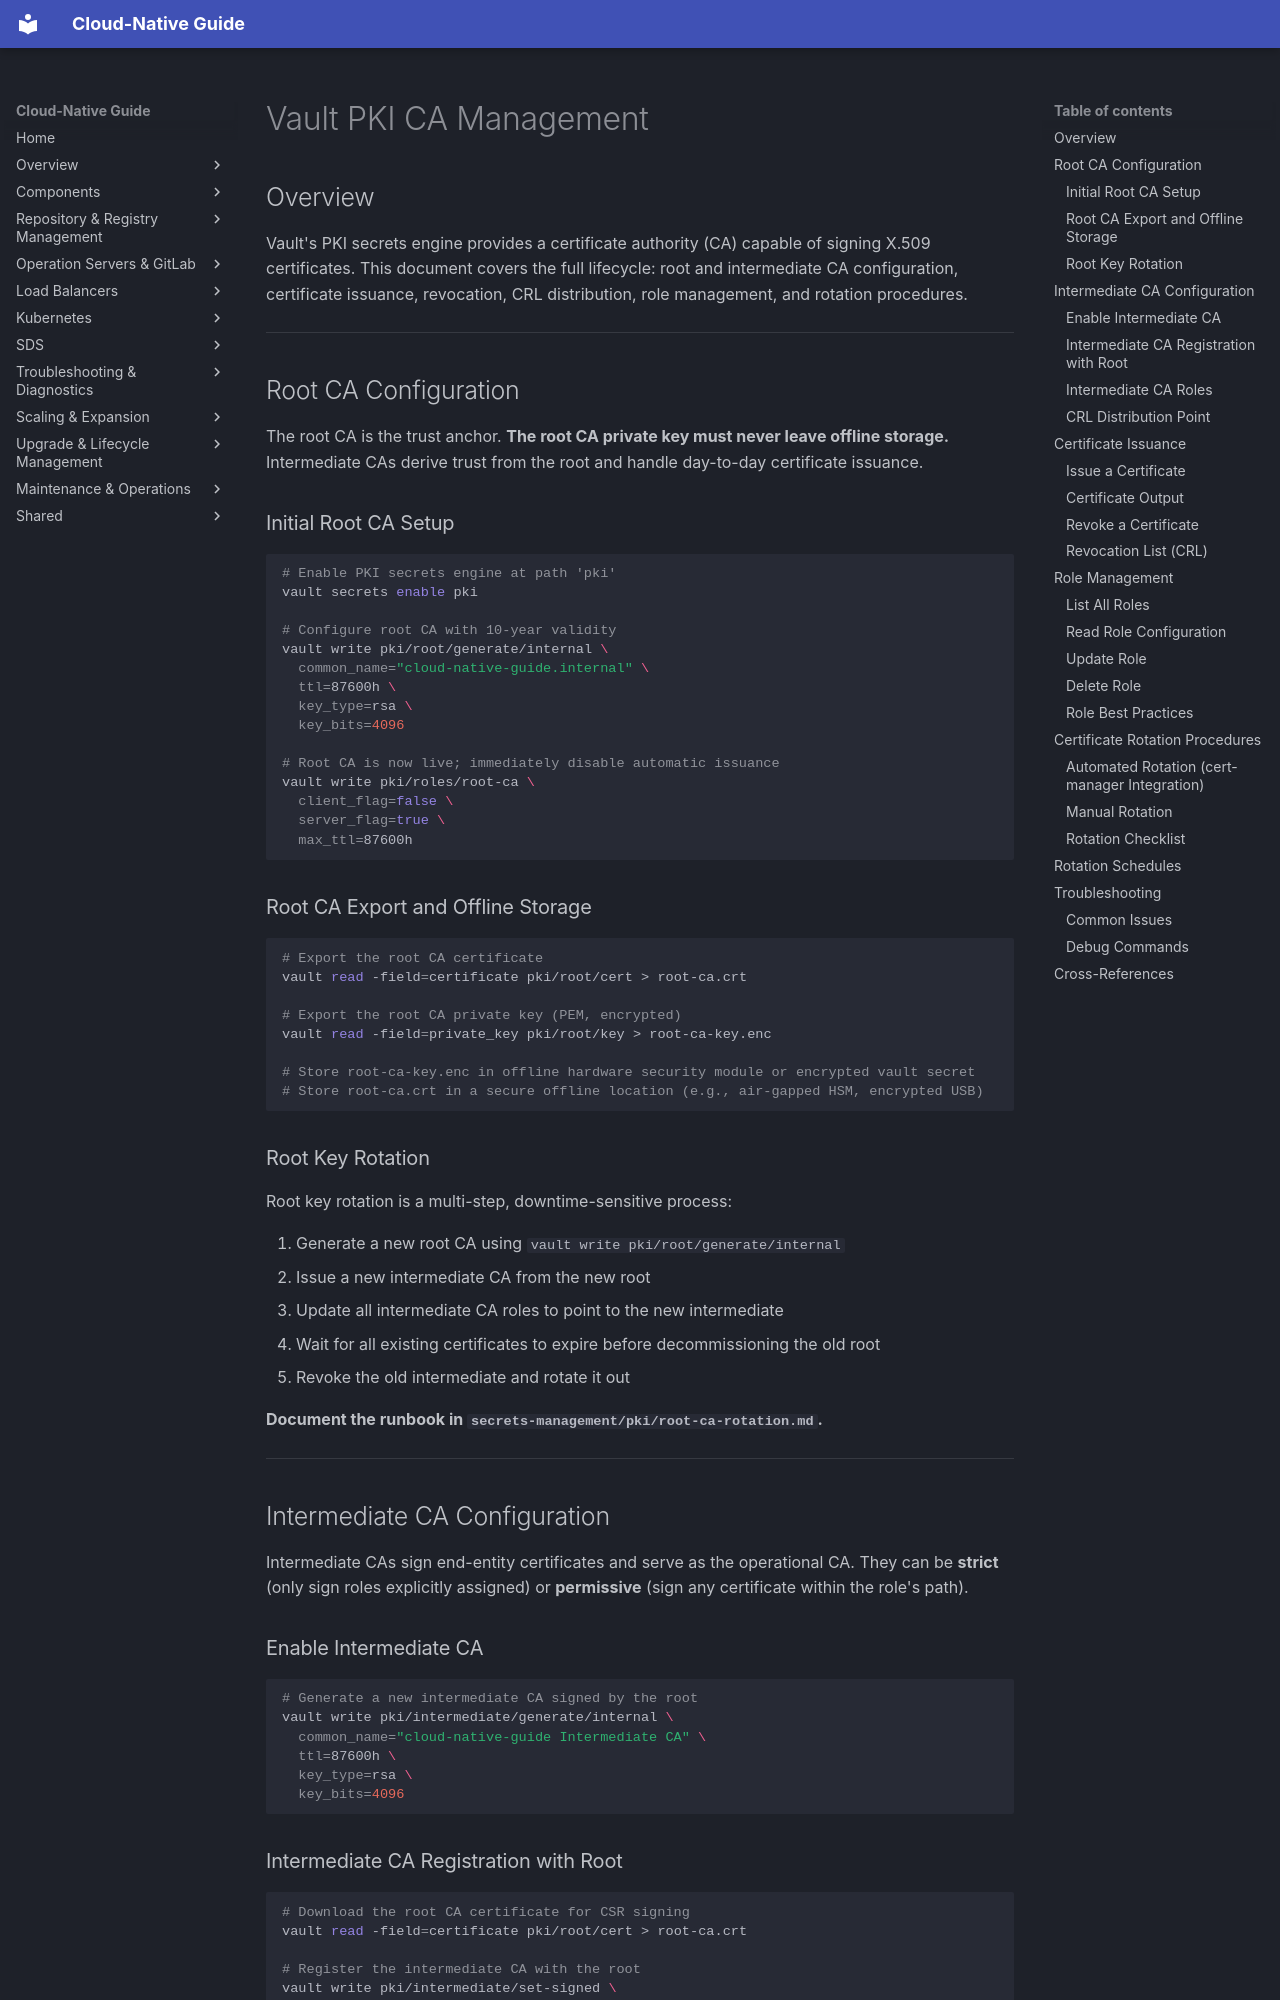

repository: DavoudTeimouri/cloud-native-guide · page: secrets-management/vault/pki-ca-management/index.html · generator: mkdocs

# Vault PKI CA Management

## Overview

Vault's PKI secrets engine provides a certificate authority (CA) capable of signing X.509 certificates. This document covers the full lifecycle: root and intermediate CA configuration, certificate issuance, revocation, CRL distribution, role management, and rotation procedures.

---

## Root CA Configuration

The root CA is the trust anchor. **The root CA private key must never leave offline storage.** Intermediate CAs derive trust from the root and handle day-to-day certificate issuance.

### Initial Root CA Setup

```bash
# Enable PKI secrets engine at path 'pki'
vault secrets enable pki

# Configure root CA with 10-year validity
vault write pki/root/generate/internal \
  common_name="cloud-native-guide.internal" \
  ttl=87600h \
  key_type=rsa \
  key_bits=4096

# Root CA is now live; immediately disable automatic issuance
vault write pki/roles/root-ca \
  client_flag=false \
  server_flag=true \
  max_ttl=87600h
```

### Root CA Export and Offline Storage

```bash
# Export the root CA certificate
vault read -field=certificate pki/root/cert > root-ca.crt

# Export the root CA private key (PEM, encrypted)
vault read -field=private_key pki/root/key > root-ca-key.enc

# Store root-ca-key.enc in offline hardware security module or encrypted vault secret
# Store root-ca.crt in a secure offline location (e.g., air-gapped HSM, encrypted USB)
```

### Root Key Rotation

Root key rotation is a multi-step, downtime-sensitive process:

1. Generate a new root CA using `vault write pki/root/generate/internal`
2. Issue a new intermediate CA from the new root
3. Update all intermediate CA roles to point to the new intermediate
4. Wait for all existing certificates to expire before decommissioning the old root
5. Revoke the old intermediate and rotate it out

**Document the runbook in `secrets-management/pki/root-ca-rotation.md`.**

---

## Intermediate CA Configuration

Intermediate CAs sign end-entity certificates and serve as the operational CA. They can be **strict** (only sign roles explicitly assigned) or **permissive** (sign any certificate within the role's path).
